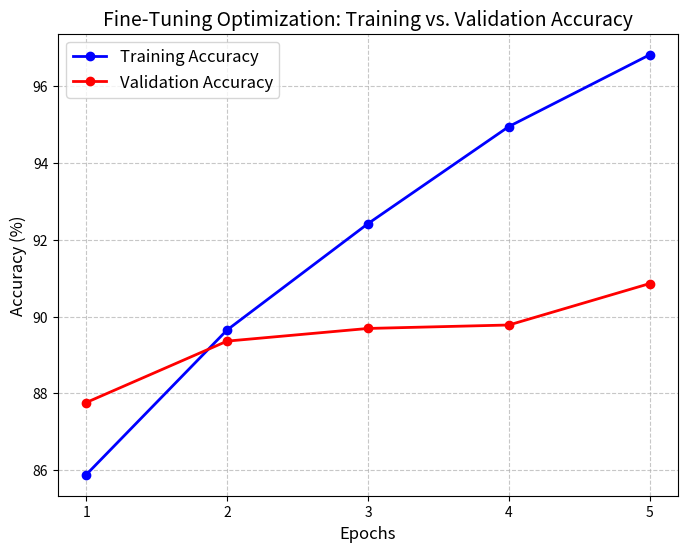

Write Python code to recreate this figure. (Note: this script raises an exception after producing the figure.)
import matplotlib.pyplot as plt

# 1. Hardcoded Accuracy numbers extracted directly from your Colab screenshot
epochs = [1, 2, 3, 4, 5]
train_acc = [85.88, 89.65, 92.42, 94.95, 96.82]
val_acc = [87.76, 89.36, 89.69, 89.78, 90.86]

# 2. Generate the IEEE-formatted Accuracy plot
plt.figure(figsize=(8, 6))
plt.plot(epochs, train_acc, 'bo-', label='Training Accuracy', linewidth=2)
plt.plot(epochs, val_acc, 'ro-', label='Validation Accuracy', linewidth=2)

plt.title('Fine-Tuning Optimization: Training vs. Validation Accuracy', fontsize=14)
plt.xlabel('Epochs', fontsize=12)
plt.ylabel('Accuracy (%)', fontsize=12)
plt.xticks(epochs)
plt.legend(fontsize=12)
plt.grid(True, linestyle='--', alpha=0.7)

# 3. Save directly to your paper folder
save_path = './paper/accuracy_graph.png'
plt.savefig(save_path, dpi=300, bbox_inches='tight')
print(f"Graph successfully saved to {save_path}")

plt.show()
